Photos from the image-classification dataset "cnn_board" in the GitHub repository DustinCarrion/TicTacToeAgent. Its 4 classes are: board, no board 1, no board 2, no board 3.

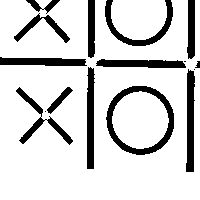
Label: no board 2

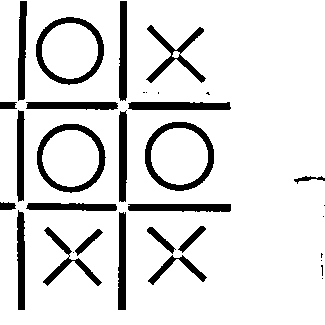
Label: no board 3

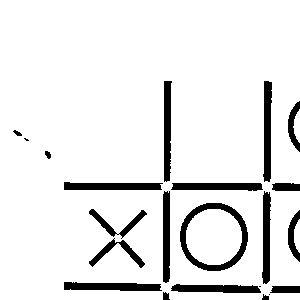
Label: no board 2

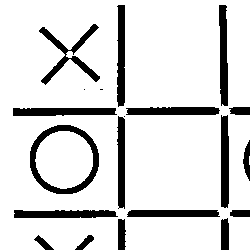
Label: no board 1

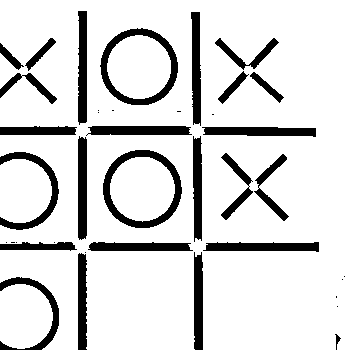
Label: board

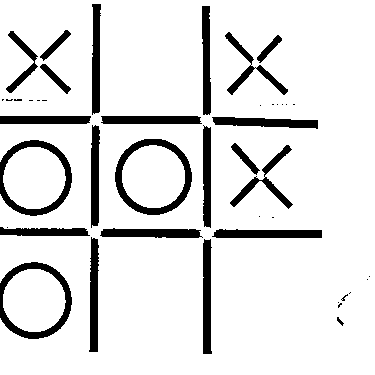
Label: board
